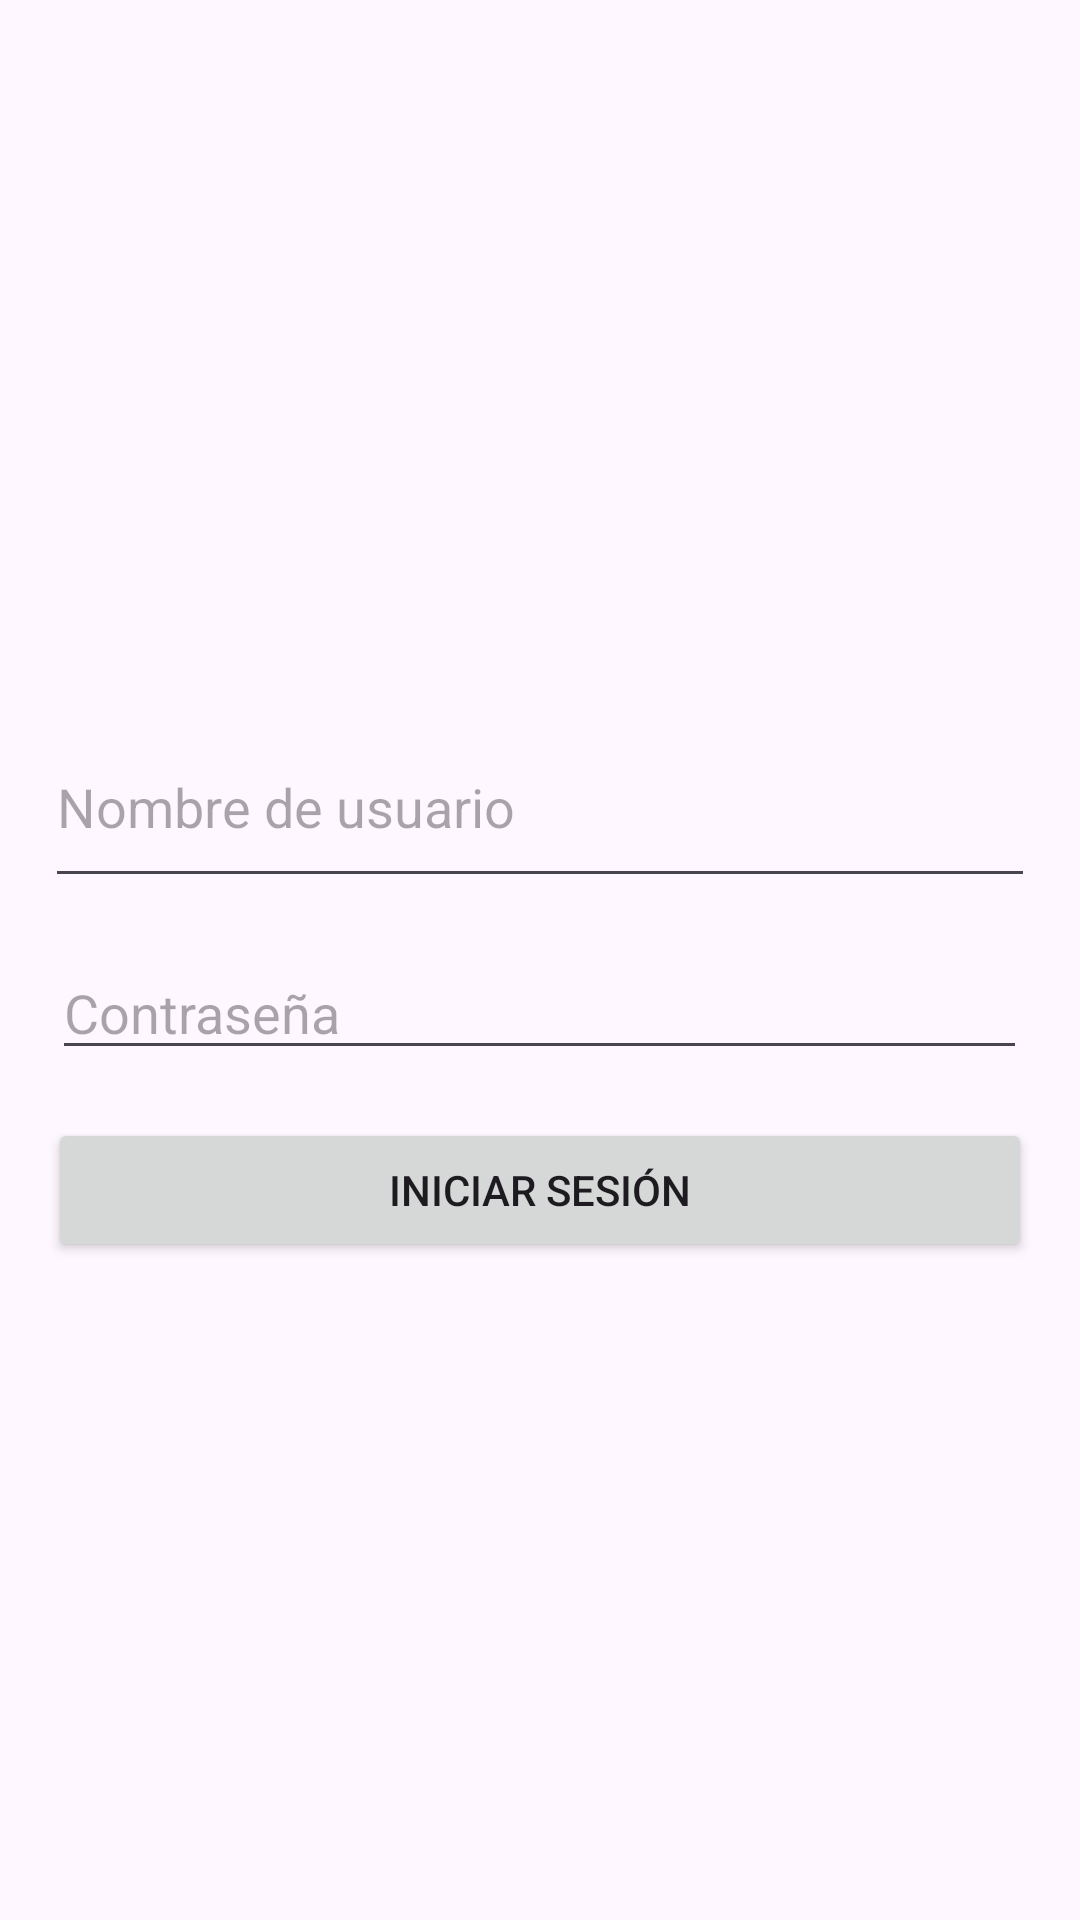

Here is an Android app screen rendered from its layout file. Give the layout XML and the strings, colors and styles it references.
<!-- AndroidManifest.xml: application theme Theme.Patito -->
<!-- res/layout/activity_main.xml -->
<?xml version="1.0" encoding="utf-8"?>
<LinearLayout
    xmlns:android="http://schemas.android.com/apk/res/android"
    xmlns:app="http://schemas.android.com/apk/res-auto"
    xmlns:tools="http://schemas.android.com/tools"
    android:layout_width="match_parent"
    android:layout_height="match_parent"
    android:orientation="vertical"
    android:gravity="center"
    android:padding="16dp"
    android:background="@drawable/img5"
    >

    <ImageView
        android:layout_width="wrap_content"
        android:layout_height="wrap_content"
        android:layout_gravity="center"
        android:layout_marginBottom="16dp" />

    <EditText
        android:id="@+id/usernameEditText"
        android:layout_width="330dp"
        android:layout_height="64dp"
        android:layout_marginBottom="16dp"
        android:hint="Nombre de usuario" />

    <EditText
        android:id="@+id/passwordEditText"
        android:layout_width="325dp"
        android:layout_height="wrap_content"
        android:layout_marginBottom="16dp"
        android:hint="Contraseña"
        android:inputType="textPassword" />

    <Button
        android:id="@+id/loginButton"
        android:layout_width="match_parent"
        android:layout_height="wrap_content"
        android:text="Iniciar sesión"/>

</LinearLayout>
<!-- resources referenced by this layout -->
<resources>
  <style name="Theme.Patito" parent="Base.Theme.Patito" />
  <style name="Base.Theme.Patito" parent="Theme.Material3.DayNight.NoActionBar">
          
          
      </style>
</resources>
